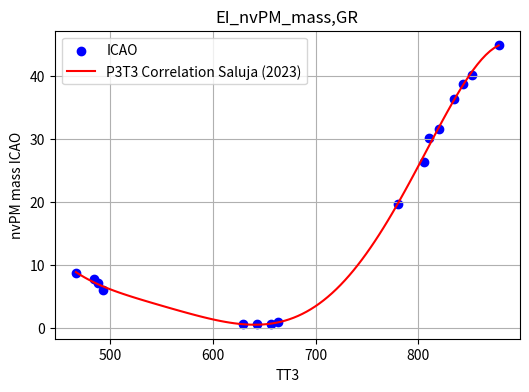
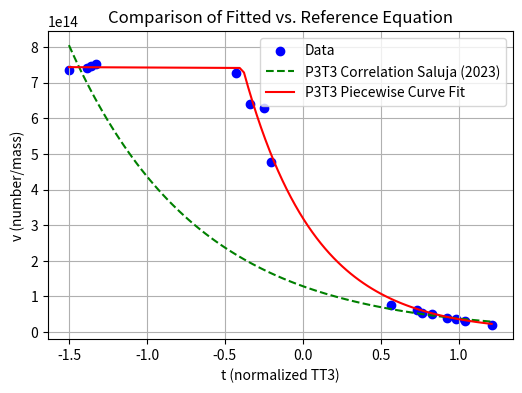
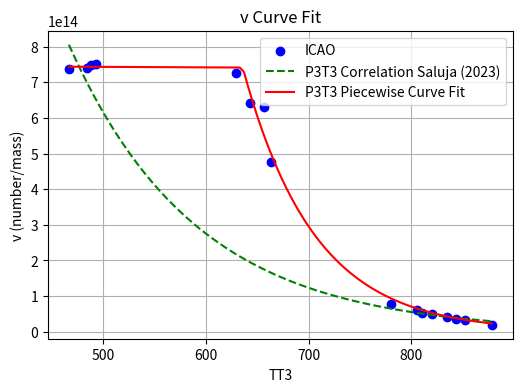

Here is the Python script that generated these plots, in order:
import pandas as pd
import numpy as np
import matplotlib.pyplot as plt
from scipy.optimize import curve_fit
# Define the data
data = {
    "Engine": ["PW1127G", "PW1127G", "PW1127G", "PW1127G",
               "PW1124G", "PW1124G", "PW1124G", "PW1124G",
               "PW1129G", "PW1129G", "PW1129G", "PW1129G",
               "PW1133G", "PW1133G", "PW1133G", "PW1133G"],
    "LTO": ["T/O", "C/O", "APPR", "IDLE",
            "T/O", "C/O", "APPR", "IDLE",
            "T/O", "C/O", "APPR", "IDLE",
            "T/O", "C/O", "APPR", "IDLE"],
    "TT3": [835, 805, 643, 485, 810, 780, 629, 467, 852, 820, 657, 488, 878, 843, 663, 493],
    "PT3": [32.2, 27.8, 10.8, 3.9, 29.1, 25.1, 9.4, 3.5, 34.7, 29.8, 10.9, 3.9, 39.0, 33.5, 12.6, 4.1],
    "FAR": [0.02741, 0.02535, 0.01905, 0.01476, 0.02523, 0.02363, 0.02005, 0.01482,
            0.02864, 0.02678, 0.02251, 0.01645, 0.03137, 0.02879, 0.02025, 0.01602],
    "TT4": [1719, 1636, 1312, 1037, 1637, 1565, 1331, 1023, 1767, 1689, 1430, 1096, 1863, 1764, 1365, 1086],
    "nvPM_mass_ICAO": [36.3, 26.3, 0.6, 7.8, 30.1, 19.6, 0.6, 8.7, 40.1, 31.6, 0.6, 7.1, 44.9, 38.7, 0.9, 6],
    "nvPM_number_ICAO": [1.45E+15, 1.60E+15, 3.85E+14, 5.78E+15,
                         1.58E+15, 1.51E+15, 4.36E+14, 6.41E+15,
                         1.26E+15, 1.58E+15, 3.78E+14, 5.31E+15,
                         8.72E+14, 1.38E+15, 4.30E+14, 4.51E+15],
    "number/mass": [3.99E+13, 6.08E+13, 6.42E+14, 7.41E+14,
                    5.25E+13, 7.70E+13, 7.27E+14, 7.37E+14,
                    3.14E+13, 5.00E+13, 6.30E+14, 7.48E+14,
                    1.94E+13, 3.57E+13, 4.78E+14, 7.52E+14]
}

# data = {
#     "Engine": ["PW1127G", "PW1127G", "PW1127G", "PW1127G",
#                "PW1124G", "PW1124G", "PW1124G", "PW1124G",
#                "PW1129G", "PW1129G", "PW1129G", "PW1129G",
#                "PW1133G", "PW1133G", "PW1133G"],
#     "LTO": ["T/O", "C/O", "APPR", "IDLE",
#             "T/O", "C/O", "APPR", "IDLE",
#             "T/O", "C/O", "APPR", "IDLE",
#              "C/O", "APPR", "IDLE"],
#     "TT3": [835, 805, 643, 485, 810, 780, 629, 467, 852, 820, 657, 488,  843, 663, 493],
#     "PT3": [32.2, 27.8, 10.8, 3.9, 29.1, 25.1, 9.4, 3.5, 34.7, 29.8, 10.9, 3.9,  33.5, 12.6, 4.1],
#     "FAR": [0.02741, 0.02535, 0.01905, 0.01476, 0.02523, 0.02363, 0.02005, 0.01482,
#             0.02864, 0.02678, 0.02251, 0.01645,  0.02879, 0.02025, 0.01602],
#     "TT4": [1719, 1636, 1312, 1037, 1637, 1565, 1331, 1023, 1767, 1689, 1430, 1096,  1764, 1365, 1086],
#     "nvPM_mass_ICAO": [36.3, 26.3, 0.6, 7.8, 30.1, 19.6, 0.6, 8.7, 40.1, 31.6, 0.6, 7.1,  38.7, 0.9, 6],
#     "nvPM_number_ICAO": [1.45E+15, 1.60E+15, 3.85E+14, 5.78E+15,
#                          1.58E+15, 1.51E+15, 4.36E+14, 6.41E+15,
#                          1.26E+15, 1.58E+15, 3.78E+14, 5.31E+15,
#                           1.38E+15, 4.30E+14, 4.51E+15],
#     "number/mass": [3.99E+13, 6.08E+13, 6.42E+14, 7.41E+14,
#                     5.25E+13, 7.70E+13, 7.27E+14, 7.37E+14,
#                     3.14E+13, 5.00E+13, 6.30E+14, 7.48E+14,
#                      3.57E+13, 4.78E+14, 7.52E+14]
# }

# Create DataFrame
df = pd.DataFrame(data)



# Extract the required data from the DataFrame
TT3 = df["TT3"].values
nvPM_mass_ICAO = df["nvPM_mass_ICAO"].values
nvPM_number_ICAO = df["nvPM_number_ICAO"].values
number_mass = df["number/mass"].values

### Sixth-order Polynomial Fit for nvPM_mass_ICAO vs. TT3 ###
# Fit a 6th order polynomial
poly_coeffs = np.polyfit(TT3, nvPM_mass_ICAO, 6)
poly_fit = np.poly1d(poly_coeffs)

t = (TT3 - 694.4) / 151.5
poly_coeffs_t = np.polyfit(t, nvPM_mass_ICAO, 6)
poly_fit_t = np.poly1d(poly_coeffs_t)
print(poly_coeffs_t)
# Generate smooth curve
TT3_smooth = np.linspace(min(TT3), max(TT3), 100)
nvPM_mass_fit = poly_fit(TT3_smooth)

# Plot the polynomial fit
plt.figure(figsize=(6, 4))
plt.scatter(TT3, nvPM_mass_ICAO, label="ICAO", color='blue')
plt.plot(TT3_smooth, nvPM_mass_fit, 'r-', label="P3T3 Correlation Saluja (2023)")
plt.xlabel("TT3")
plt.ylabel("nvPM mass ICAO")
plt.title("EI_nvPM_mass,GR")
plt.legend()
plt.grid()
plt.show()
# Compute v = nvPM_number_ICAO / nvPM_mass_ICAO
v = nvPM_number_ICAO / nvPM_mass_ICAO  # This is the dependent variable
v_large = v
# Compute little t = (TT3 - 694.4) / 151.5
t = (TT3 - 694.4) / 151.5

# Scale v to avoid large numbers
v = v / 1e14


# Define the piecewise function using np.where
def piecewise_exp(t, A, B, m, c):
    """
    A, B: Parameters for the exponential decay (for t > t_threshold)
    m, c: Parameters for the linear function (for t <= t_threshold)
    """
    t_threshold = (636 - 694.4) / 151.5  # Convert TT3 = 629 to corresponding t value
    c = (A + 12.2274) * np.exp(B * t_threshold) - m * t_threshold
    # Apply the piecewise function using np.where
    return np.where(
        t <= t_threshold,
        m * t + c,  # Linear part for t <= t_threshold
        (A + 12.2274) * np.exp(B * t)  # Exponential part for t > t_threshold
    )

# Initial guesses for parameters
initial_guess = [-4.0, -1.2, 0, max(v)]  # A, B (exponential), m, c (linear)

# Perform curve fitting
params, covariance = curve_fit(piecewise_exp, t, v, p0=initial_guess)
print(params)
# Generate smooth fitted curve
t_smooth = np.linspace(min(t), max(t), 100)
v_fit = piecewise_exp(t_smooth, *params) * 1e14  # Rescale v back
t_smooth_TT3 = t_smooth * 151.5 + 694.4
# Reference Equation Parameters
A_ref = -4.0240*np.exp(1)
B_ref = -1.2210
C_ref = 12.2274
scale_factor = 1e14  # Scale factor for v

# Compute reference v values using the given equation
v_reference = (A_ref + C_ref) * np.exp(B_ref * t_smooth) * scale_factor

# poly_coeffs = np.polyfit(TT3, v_large, 1000)
# poly_fit = np.poly1d(poly_coeffs)
# v_poly6_fit = poly_fit(t_smooth_TT3)
# Plot the original data, fitted curve, and reference equation
plt.figure(figsize=(6, 4))
plt.scatter(t, v * 1e14, label="Data", color='blue')
plt.plot(t_smooth, v_reference, 'g--', label="P3T3 Correlation Saluja (2023)")
plt.plot(t_smooth, v_fit, 'r-', label="P3T3 Piecewise Curve Fit")
plt.xlabel("t (normalized TT3)")
plt.ylabel("v (number/mass)")
plt.title("Comparison of Fitted vs. Reference Equation")
plt.legend()
plt.grid()

plt.figure(figsize=(6, 4))
plt.scatter(TT3, v * 1e14, label="ICAO", color='blue')
plt.plot(t_smooth_TT3, v_reference, 'g--', label="P3T3 Correlation Saluja (2023)")
plt.plot(t_smooth_TT3, v_fit, 'r-', label="P3T3 Piecewise Curve Fit")
# plt.plot(t_smooth_TT3, v_poly6_fit, 'r-', label="P3T3 6th order polyfit")
plt.xlabel("TT3")
plt.ylabel("v (number/mass)")
plt.title("v Curve Fit")
plt.legend()
plt.grid()
plt.show()

